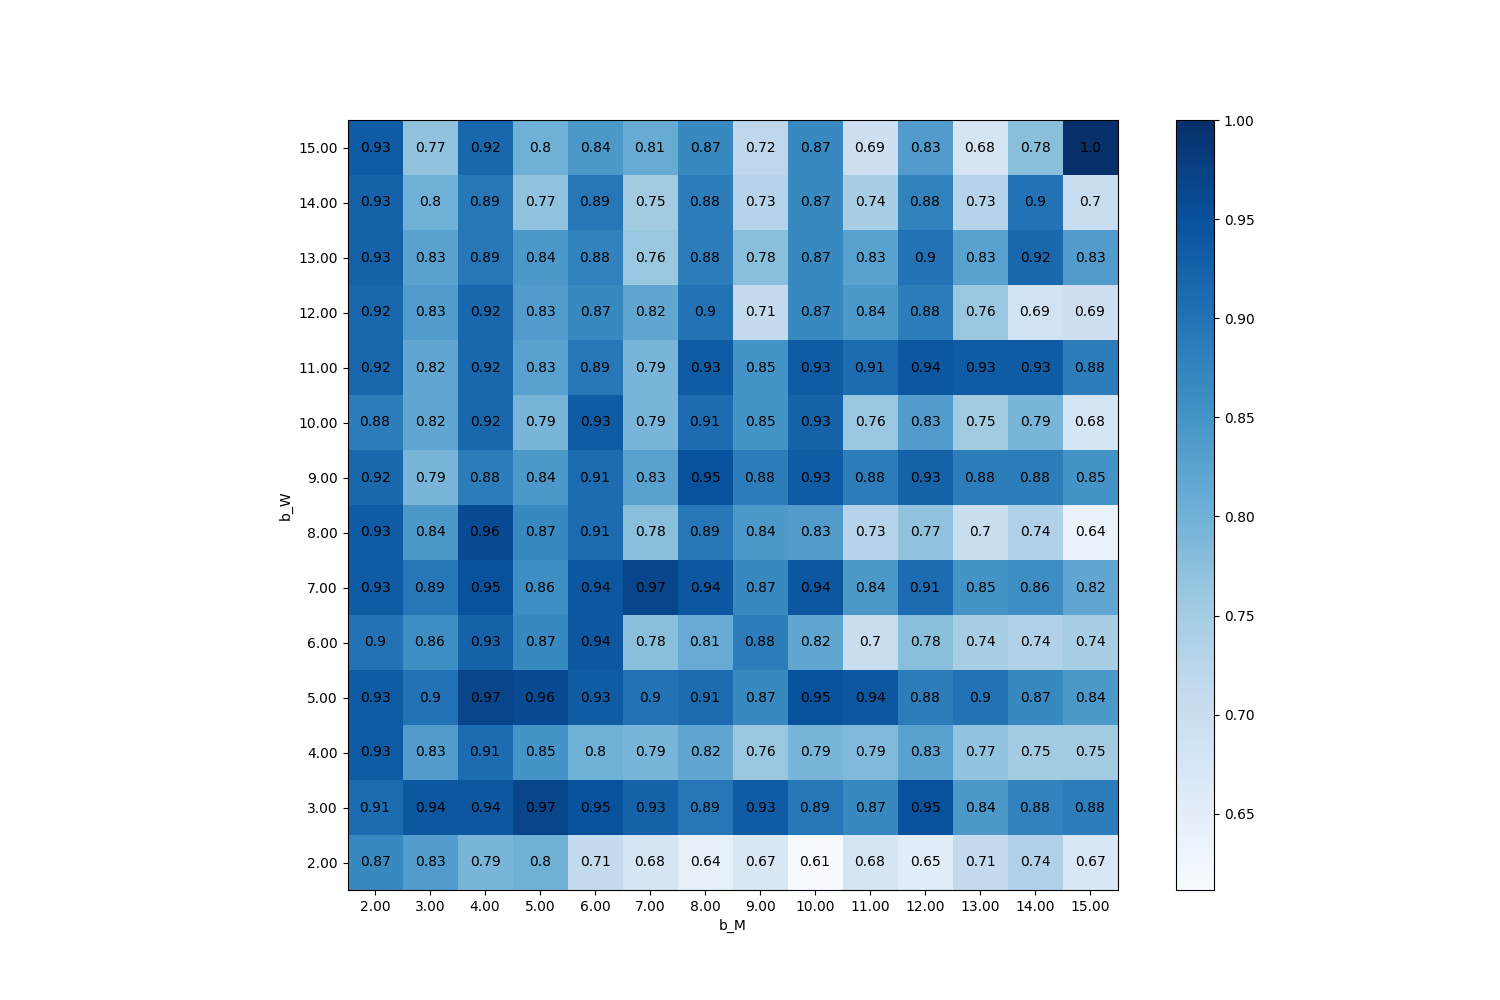

The data file committed next to this chart (first rows):
b_M, b_W
(2, 3), 0.9091
(13, 3), 0.843
(9, 10), 0.8512
(4, 5), 0.9669
(9, 14), 0.7273
(14, 10), 0.7934
(12, 14), 0.876
(2, 5), 0.9339
(7, 12), 0.8182
(3, 12), 0.8347
(12, 8), 0.7686
(12, 4), 0.8264
(8, 14), 0.8843
(5, 6), 0.8678
(7, 7), 0.9669
(7, 9), 0.8264
(4, 9), 0.8843
(11, 14), 0.7438
(10, 7), 0.9421
(14, 12), 0.686
(6, 13), 0.876
(10, 9), 0.9339
(8, 2), 0.6446
(8, 3), 0.8926
(2, 13), 0.9256
(9, 13), 0.7769
(13, 7), 0.8512
(9, 12), 0.7107
(7, 8), 0.7769
(5, 12), 0.8347
(12, 13), 0.9008
(3, 4), 0.8347
(12, 11), 0.9421
(10, 4), 0.7934
(14, 7), 0.8595
(7, 2), 0.6777
(3, 11), 0.8182
(13, 4), 0.7686
(2, 14), 0.9256
(14, 4), 0.7521
(7, 3), 0.9256
(8, 15), 0.8678
(8, 13), 0.8843
(4, 12), 0.9174
(5, 10), 0.7934
(6, 15), 0.843
(3, 3), 0.9421
(14, 8), 0.7355
(5, 8), 0.8678
(13, 14), 0.7273
(9, 4), 0.7603
(8, 6), 0.8099
(6, 9), 0.9091
(11, 5), 0.9421
(15, 14), 0.7025
(5, 15), 0.8017
(13, 13), 0.8264
(7, 13), 0.7603
(8, 4), 0.8182
(11, 12), 0.843
... 136 more rows
